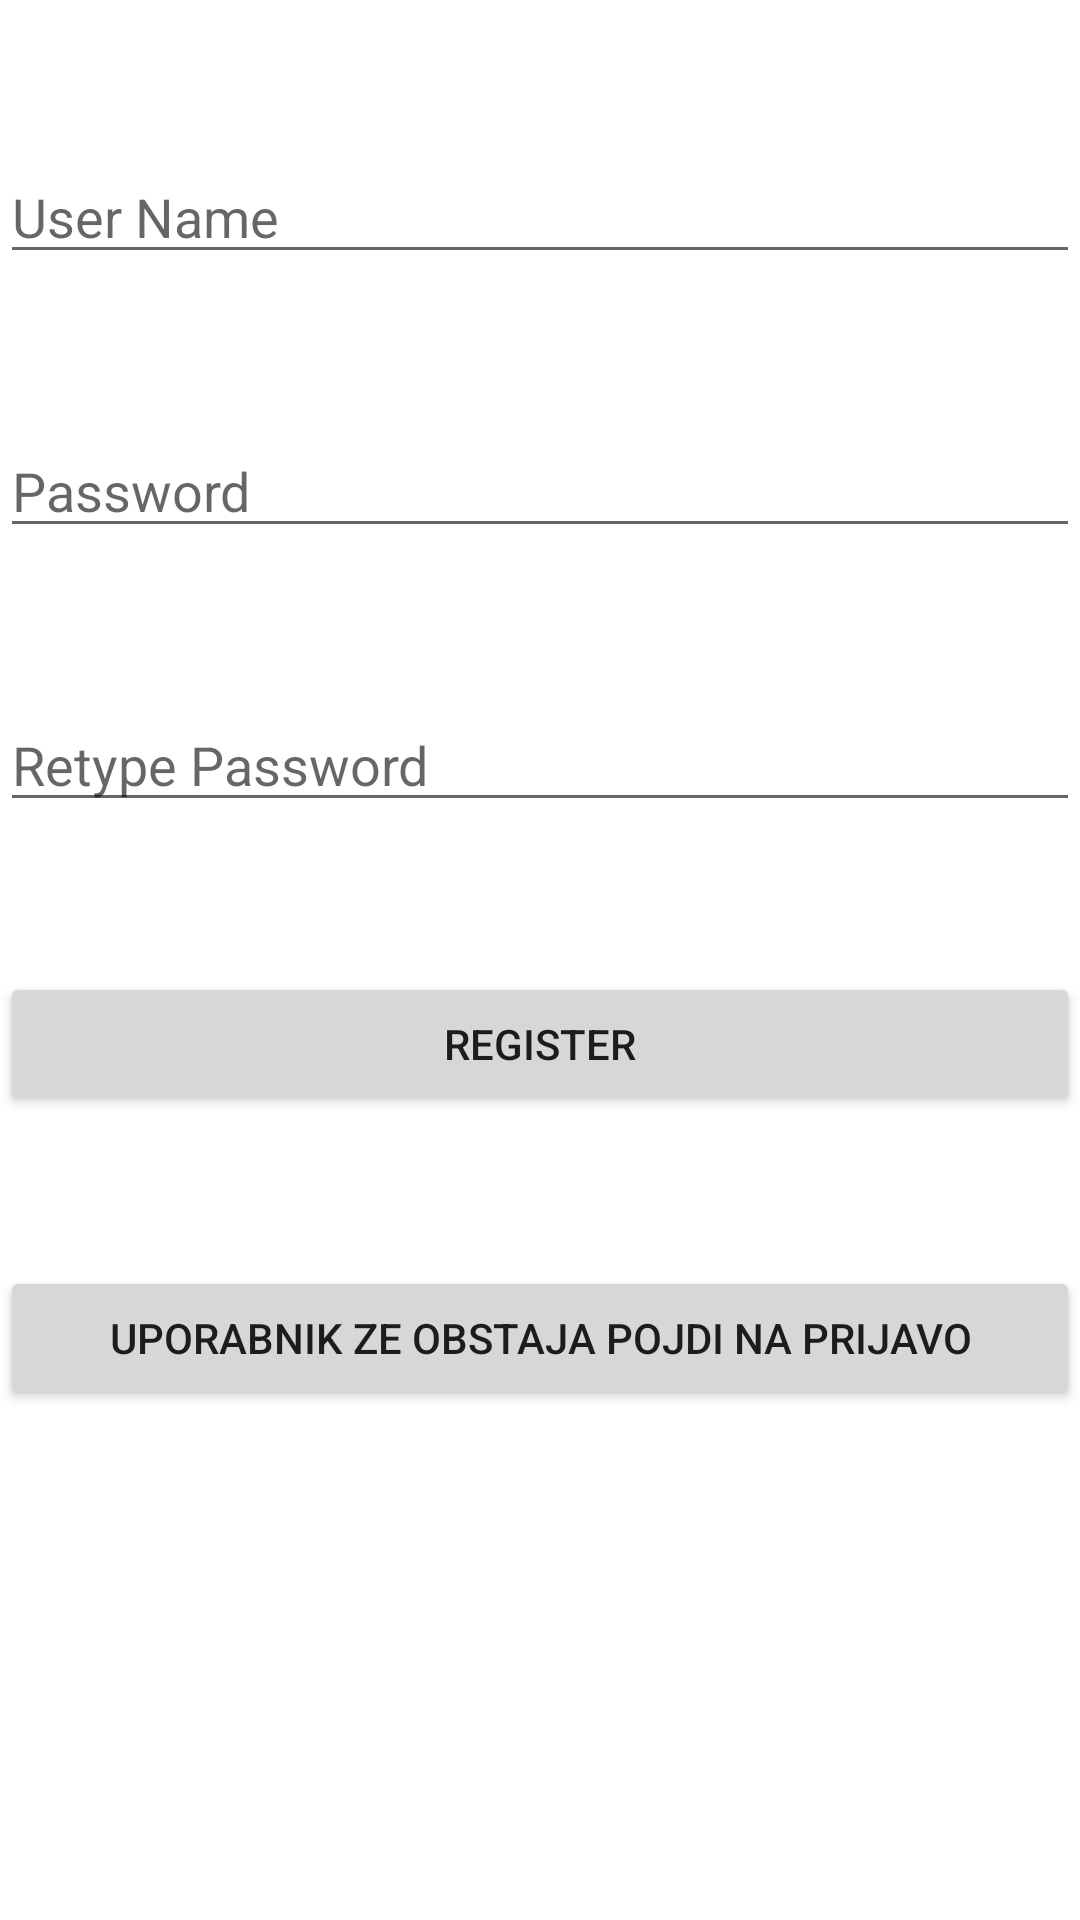

The Android layout XML behind this screen, and the referenced resources:
<!-- AndroidManifest.xml: application theme Theme.Ita_projekt -->
<!-- res/layout/activity_main.xml -->
<?xml version="1.0" encoding="utf-8"?>
<RelativeLayout xmlns:android="http://schemas.android.com/apk/res/android"
    xmlns:app="http://schemas.android.com/apk/res-auto"
    xmlns:tools="http://schemas.android.com/tools"
    android:layout_width="match_parent"
    android:layout_height="match_parent"
    tools:context=".MainActivity">

    <EditText
        android:id="@+id/username"
        android:layout_width="match_parent"
        android:layout_height="wrap_content"
        android:hint="User Name"
        android:layout_marginTop="50dp"
        />

    <EditText
        android:id="@+id/password"
        android:layout_width="match_parent"
        android:layout_height="wrap_content"
        android:hint="Password"
        android:layout_marginTop="50dp"
        android:layout_below="@id/username"/>

    <EditText
        android:id="@+id/repassword"
        android:layout_width="match_parent"
        android:layout_height="wrap_content"
        android:hint="Retype Password"
        android:layout_marginTop="50dp"
        android:layout_below="@id/password"/>

    <Button
        android:id="@+id/btnsignup"
        android:layout_width="match_parent"
        android:layout_height="wrap_content"
        android:text="Register"
        android:layout_marginTop="50dp"
        android:layout_below="@+id/repassword"/>

    <Button
        android:id="@+id/btnsignin"
        android:layout_width="match_parent"
        android:layout_height="wrap_content"
        android:text="Uporabnik ze obstaja pojdi na prijavo"
        android:layout_marginTop="50dp"
        android:layout_below="@+id/btnsignup"/>
</RelativeLayout>
<!-- resources referenced by this layout -->
<resources>
  <style name="Theme.Ita_projekt" parent="Theme.MaterialComponents.DayNight.DarkActionBar">
          
          <item name="colorPrimary">@color/purple_500</item>
          <item name="colorPrimaryVariant">@color/purple_700</item>
          <item name="colorOnPrimary">@color/white</item>
          
          <item name="colorSecondary">@color/teal_200</item>
          <item name="colorSecondaryVariant">@color/teal_700</item>
          <item name="colorOnSecondary">@color/black</item>
          
          <item name="android:statusBarColor" tools:targetApi="l">?attr/colorPrimaryVariant</item>
          
      </style>
  <color name="purple_500">#FF6200EE</color>
  <color name="purple_700">#FF3700B3</color>
  <color name="white">#FFFFFFFF</color>
  <color name="teal_200">#FF03DAC5</color>
  <color name="teal_700">#FF018786</color>
  <color name="black">#FF000000</color>
</resources>
